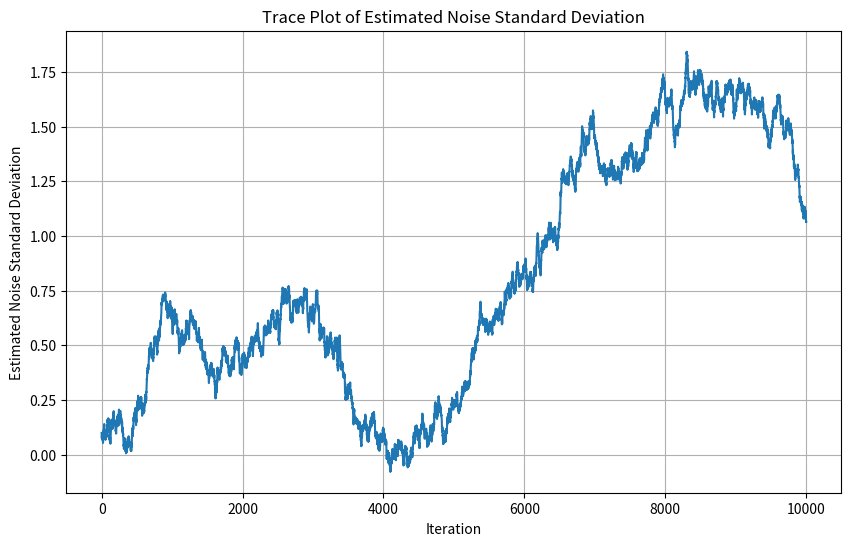

The matplotlib source for this figure:
import numpy as np
import matplotlib.pyplot as plt
import random as rd

# Define the true SNR envelope function (for simulation purposes)
def true_snr_envelope(x):
    return np.sin(2*np.pi*x/100)**2 + 1

# Define the likelihood function (assumed Gaussian)
def likelihood(y, y_obs, sigma_obs):
    return np.exp(-0.5 * ((y - y_obs) / sigma_obs)**2)

# Define the prior distribution for the parameters (here, just standard deviation)
def prior(sigma):
    if sigma < 0:
        return 0
    else:
        return 1

# Define the proposal distribution for MCMC (random walk)
def proposal(sigma_current, sigma_step):
    return np.random.normal(sigma_current, sigma_step)

# Metropolis-Hastings MCMC algorithm
def metropolis_hastings(y_obs, sigma_obs, sigma_initial, sigma_step, n_iterations):
    sigma_chain = [sigma_initial]
    accepted = 0

    for i in range(n_iterations):
        sigma_current = sigma_chain[-1]
        sigma_proposed = proposal(sigma_current, sigma_step)

        # Calculate the acceptance probability
        alpha = likelihood(true_snr_envelope(y_obs), y_obs, sigma_proposed) / \
                likelihood(true_snr_envelope(y_obs), y_obs, sigma_current) * \
                prior(sigma_proposed) / prior(sigma_current)

        # Accept or reject the proposal
        if rd.random() < alpha.any():
            sigma_chain.append(sigma_proposed)
            accepted += 1
        else:
            sigma_chain.append(sigma_current)

    acceptance_rate = accepted / n_iterations
    return sigma_chain, acceptance_rate

# Generate synthetic data
x_values = np.arange(0, 100, 1)
y_obs = true_snr_envelope(x_values) + np.random.normal(0, 0.1, len(x_values))  # Adding noise

# Set initial parameters
sigma_initial = 0.1  # Initial guess for standard deviation
sigma_step = 0.01  # Step size for proposal distribution
n_iterations = 10000  # Number of MCMC iterations

# Run Metropolis-Hastings MCMC
sigma_chain, acceptance_rate = metropolis_hastings(y_obs, 0.1, sigma_initial, sigma_step, n_iterations)

print(f"Acceptance Rate: {acceptance_rate}")

# Plot the results
plt.figure(figsize=(10, 6))
plt.plot(sigma_chain)
plt.xlabel('Iteration')
plt.ylabel('Estimated Noise Standard Deviation')
plt.title('Trace Plot of Estimated Noise Standard Deviation')
plt.grid(True)
plt.show()